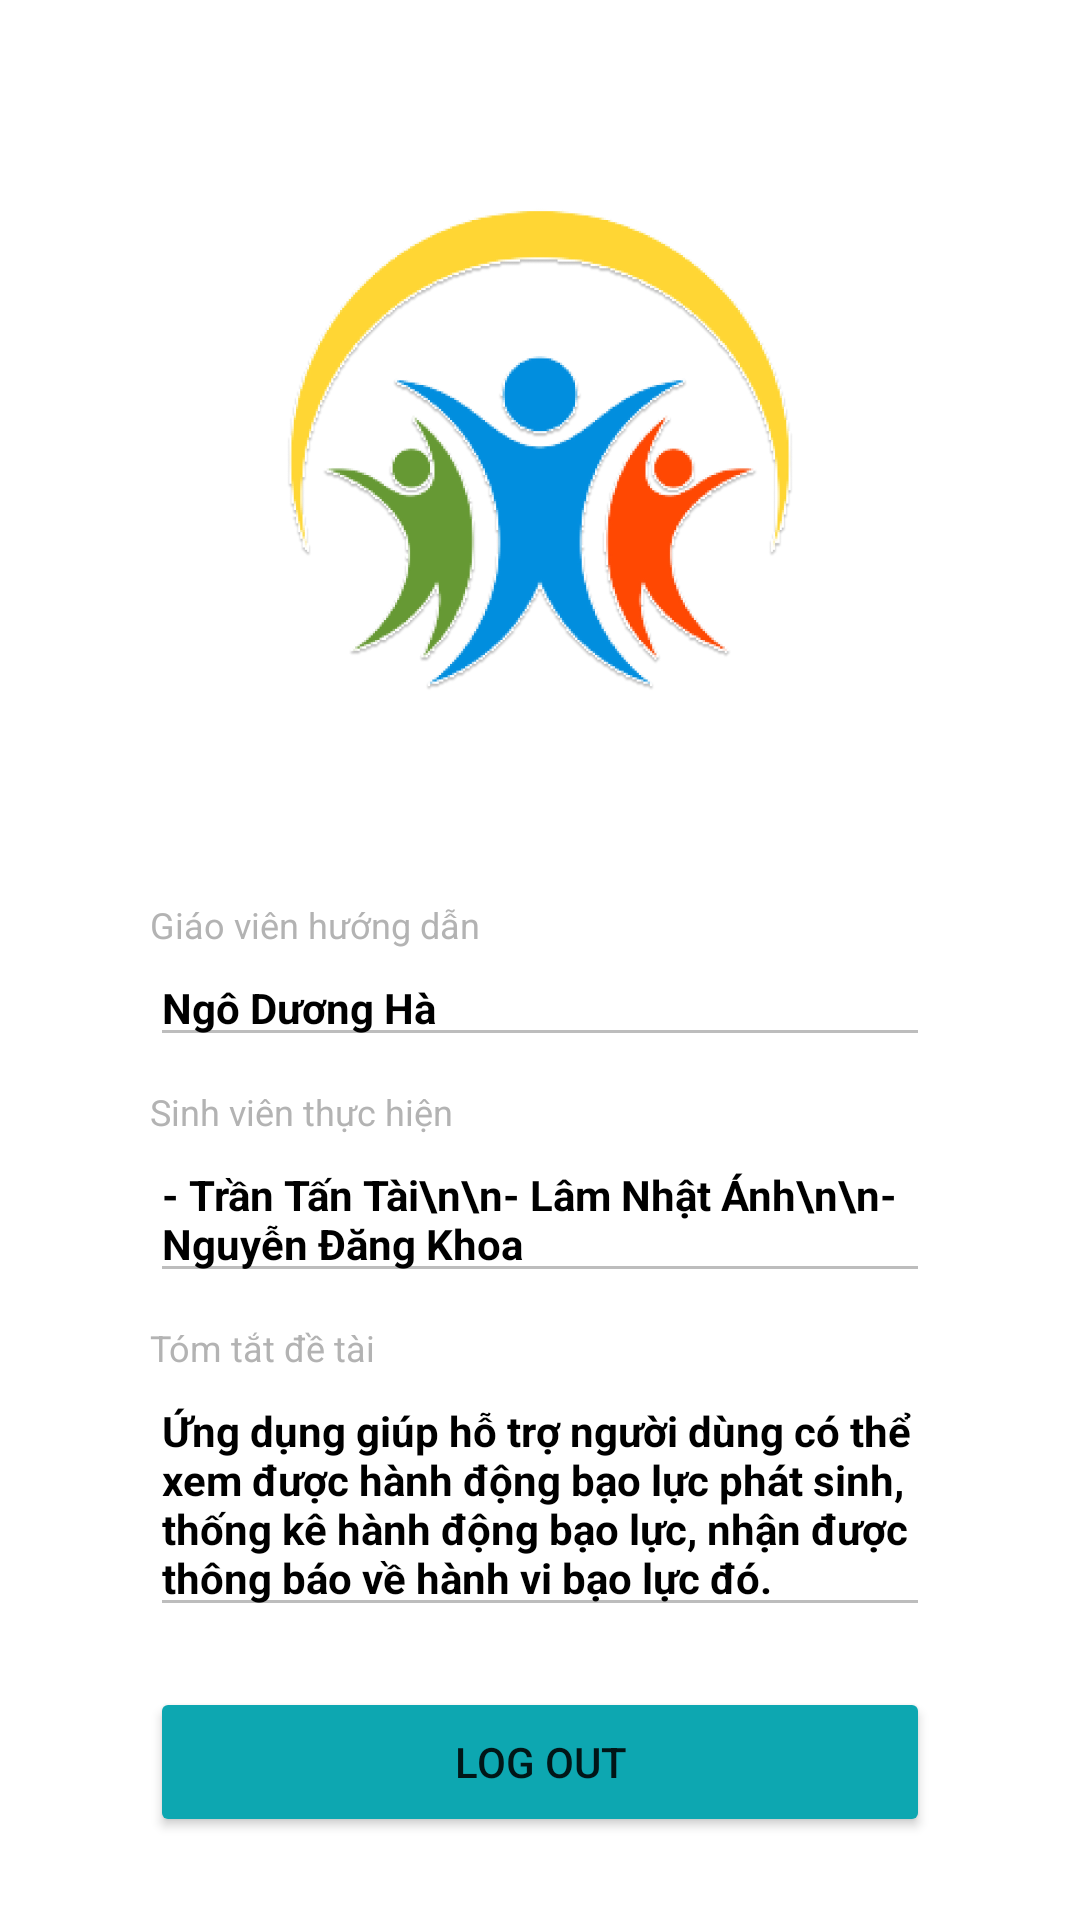

Reconstruct the res/layout file that produces this screen, plus the resources it refers to.
<!-- AndroidManifest.xml: application theme Theme.AppViolent -->
<!-- res/layout/fragment_info.xml -->
<?xml version="1.0" encoding="utf-8"?>
<FrameLayout xmlns:android="http://schemas.android.com/apk/res/android"
    xmlns:tools="http://schemas.android.com/tools"
    android:layout_width="match_parent"
    android:layout_height="match_parent"
    xmlns:app="http://schemas.android.com/apk/res-auto"
    tools:context=".Fragment.InfoFragment">
    <RelativeLayout
        android:layout_width="match_parent"
        android:layout_height="match_parent"

        >

        <ImageView

            android:id="@+id/bg_user"
            android:layout_width="match_parent"
            android:layout_height="300dp"
            android:src="@drawable/bg_user" />

        <TextView
            android:id="@+id/labelNameUser"
            android:layout_width="wrap_content"
            android:layout_height="wrap_content"
            android:layout_below="@+id/bg_user"
            android:paddingLeft="50dp"

            android:text="Giáo viên hướng dẫn"
            android:textColor="#B3B3B3"
            android:textSize="12dp" />

        <EditText

            android:id="@+id/inputNameUser"
            android:layout_width="match_parent"
            android:layout_height="wrap_content"
            android:layout_below="@+id/labelNameUser"
            android:enabled="false"
            android:layout_marginLeft="50dp"
            android:layout_marginRight="50dp"
            android:layout_marginBottom="10dp"
            android:text="Ngô Dương Hà "
            android:textColor="#000000"
            android:textSize="14dp"
            android:textStyle="bold" />

        <TextView
            android:id="@+id/labelEmail"
            android:layout_width="wrap_content"
            android:layout_height="wrap_content"
            android:layout_below="@+id/inputNameUser"
            android:paddingLeft="50dp"
            android:text="Sinh viên thực hiện"
            android:textColor="#B3B3B3"
            android:textSize="12dp" />

        <EditText
            android:inputType="text|textMultiLine"
            android:id="@+id/InputEmail"
            android:layout_width="match_parent"
            android:layout_height="wrap_content"
            android:layout_below="@+id/labelEmail"
            android:layout_marginLeft="50dp"
            android:layout_marginRight="50dp"
            android:layout_marginBottom="10dp"
            android:enabled="false"
            android:text="- Trần Tấn Tài\n\n- Lâm Nhật Ánh\n\n- Nguyễn Đăng Khoa
         "
            android:textColor="#000000"
            android:textSize="14dp"
            android:textStyle="bold" />

        <TextView
            android:id="@+id/labelPhone"
            android:layout_width="wrap_content"
            android:layout_height="wrap_content"
            android:layout_below="@+id/InputEmail"
            android:paddingLeft="50dp"
            android:text="Tóm tắt đề tài"
            android:textColor="#B3B3B3"
            android:textSize="12dp" />

        <EditText
            android:layout_width="match_parent"
            android:layout_height="wrap_content"
            android:id="@+id/InputPhone"
            android:layout_below="@+id/labelPhone"
            android:layout_marginLeft="50dp"
            android:layout_marginRight="50dp"
            android:text="Ứng dụng giúp hỗ trợ người dùng có thể xem được hành động bạo lực phát sinh, thống kê hành động bạo lực, nhận được thông báo về hành vi bạo lực đó."
            android:textColor="#000000"
            android:enabled="false"
            android:textSize="14dp"
            android:textStyle="bold" />
        <LinearLayout
            android:layout_width="match_parent"
            android:layout_height="50dp"
            android:layout_below="@id/InputPhone"
            android:paddingLeft="50dp"
            android:paddingRight="50dp"
            android:layout_marginTop="20dp"
            >

            <Button
                android:layout_weight="0.3"
                android:backgroundTint="@color/background_app"
                android:layout_width="0dp"
                android:text="Log out"
                android:id="@+id/btnLogOut"
                android:layout_height="match_parent"/>
        </LinearLayout>

    </RelativeLayout>


</FrameLayout>
<!-- resources referenced by this layout -->
<resources>
  <color name="background_app">#0DA7B1</color>
  <!-- drawable bg_user: png bitmap (drawable, 190253 bytes) -->
  <style name="Theme.AppViolent" parent="Theme.MaterialComponents.DayNight.DarkActionBar">
          
          <item name="colorPrimary">@color/purple_500</item>
          <item name="colorPrimaryVariant">@color/purple_700</item>
          <item name="colorOnPrimary">@color/white</item>
          
          <item name="colorSecondary">@color/teal_200</item>
          <item name="colorSecondaryVariant">@color/teal_700</item>
          <item name="colorOnSecondary">@color/black</item>
          
          <item name="android:statusBarColor" tools:targetApi="l">?attr/colorPrimaryVariant</item>
          
      </style>
  <color name="purple_500">#FF6200EE</color>
  <color name="purple_700">#FF3700B3</color>
  <color name="white">#FFFFFFFF</color>
  <color name="teal_200">#FF03DAC5</color>
  <color name="teal_700">#FF018786</color>
  <color name="black">#FF000000</color>
</resources>
